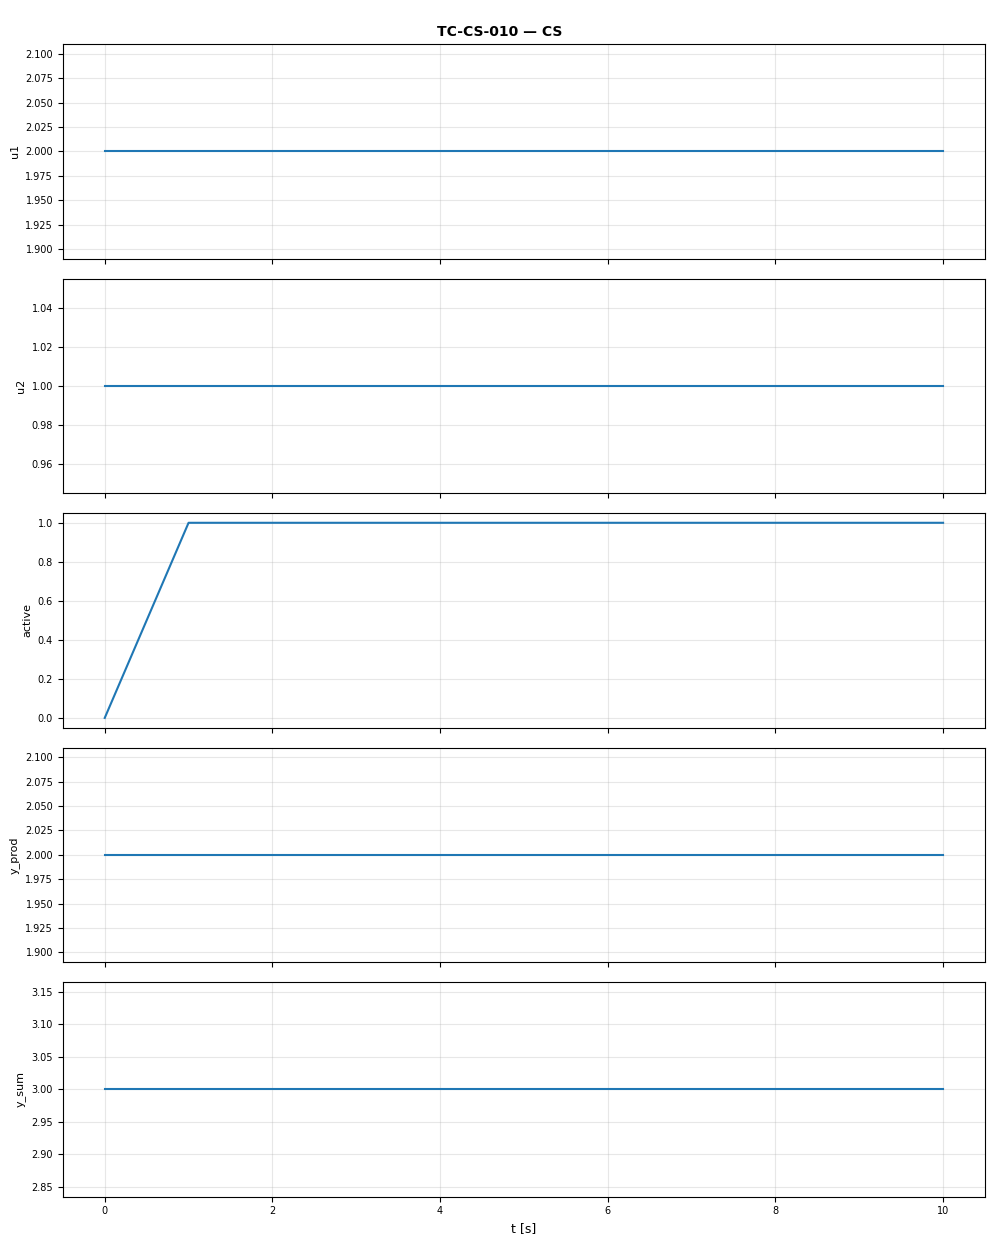

Values plotted in this chart, from the file beside it:
t, u1, u2, active, y_prod, y_sum
0.0, 2.0, 1.0, 0.0, 2.0, 3.0
1.0, 2.0, 1.0, 1.0, 2.0, 3.0
2.0, 2.0, 1.0, 1.0, 2.0, 3.0
3.0, 2.0, 1.0, 1.0, 2.0, 3.0
4.0, 2.0, 1.0, 1.0, 2.0, 3.0
5.0, 2.0, 1.0, 1.0, 2.0, 3.0
6.0, 2.0, 1.0, 1.0, 2.0, 3.0
7.0, 2.0, 1.0, 1.0, 2.0, 3.0
8.0, 2.0, 1.0, 1.0, 2.0, 3.0
9.0, 2.0, 1.0, 1.0, 2.0, 3.0
10.0, 2.0, 1.0, 1.0, 2.0, 3.0
